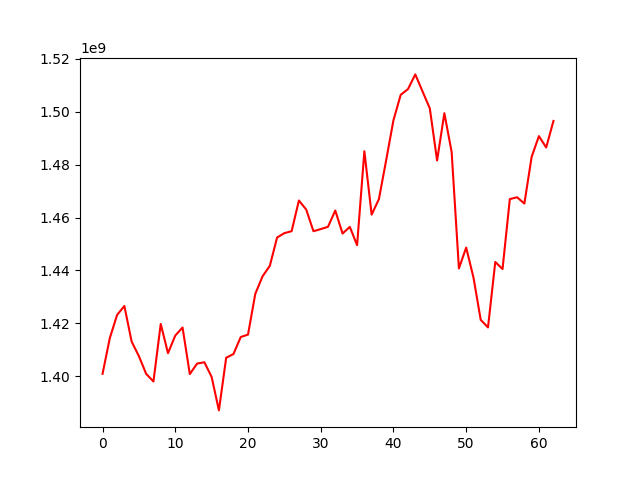

The data file committed next to this chart (first rows):
, 0
0, 1400861833
1, 1414393954
2, 1423136745
3, 1426538114
4, 1413068669
5, 1407536802
6, 1400842643
7, 1397967267
8, 1419738212
9, 1408675361
10, 1415337809
11, 1418388872
12, 1400769771
13, 1404740830
14, 1405246548
15, 1399699083
16, 1387030062
17, 1406957170
18, 1408338798
19, 1414784775
20, 1415706451
21, 1431090916
22, 1437749747
23, 1441710642
24, 1452436314
25, 1454088514
26, 1454831594
27, 1466443402
28, 1463026586
29, 1454824416
30, 1455622799
31, 1456484300
32, 1462653100
33, 1453935358
34, 1456456655
35, 1449540320
36, 1485073558
37, 1461085120
38, 1466956177
39, 1481711797
40, 1496813304
41, 1506430491
42, 1508582205
43, 1514144843
44, 1507695475
45, 1501285293
46, 1481575308
47, 1499457934
48, 1484801186
49, 1440738002
50, 1448626340
51, 1437332200
52, 1421280300
53, 1418420100
54, 1443180606
55, 1440511337
56, 1466968623
57, 1467661620
58, 1465284995
59, 1482950698
... 3 more rows
